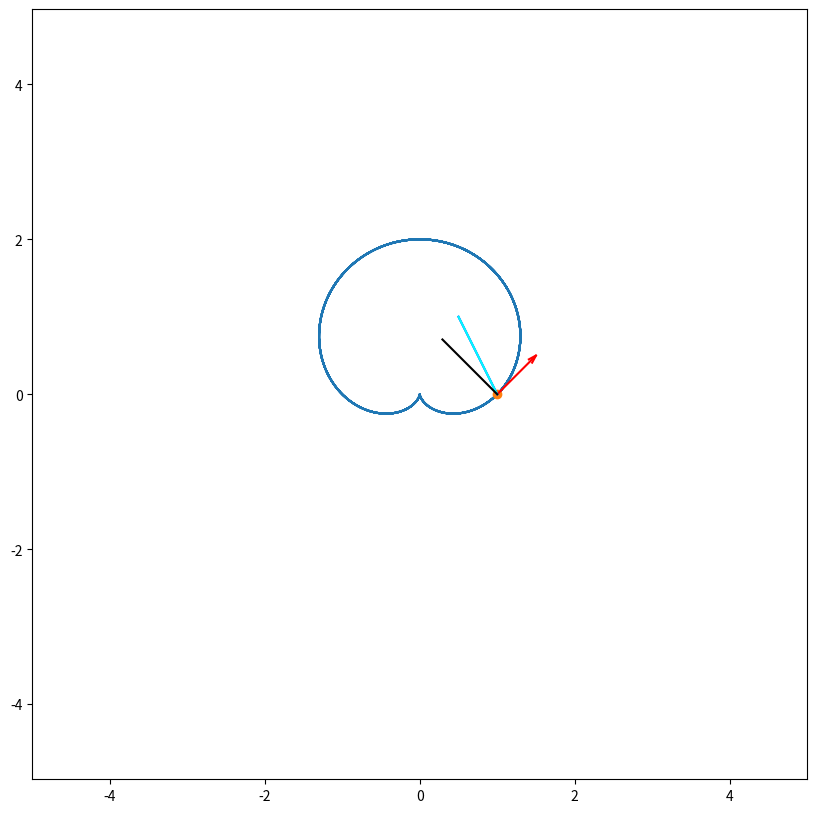

Recreate this plot in Python.
import numpy as np
import matplotlib.pyplot as plt
from matplotlib.animation import FuncAnimation
import sympy as sp

def Rot2D(X,Y,Alpha):
    RotX = X*np.cos(Alpha) - Y*np.sin(Alpha)
    RotY = X*np.sin(Alpha) + Y*np.cos(Alpha)
    return RotX, RotY

def RotX(X,Y, Alpha):
    RotXX = X*np.cos(Alpha) - Y*np.sin(Alpha)
    return RotXX

def RotY(X, Y,Alpha):
    RotYY = X*np.sin(Alpha) + Y*np.cos(Alpha)
    return RotYY

t = sp.Symbol('t')
r = 1 + sp.sin(t)
phi = t
#r = 2 + sp.sin(6*t)
#phi = 6.5*t + 1.2*sp.cos(6*t)
x = r*sp.cos(phi)
y = r*sp.sin(phi)
Vx = sp.diff(x,t)
Vy = sp.diff(y,t)
Ax = sp.diff(Vx,t)
Ay = sp.diff(Vy,t)

F_x = sp.lambdify(t, x)
F_y = sp.lambdify(t, y)
F_Vx = sp.lambdify(t, Vx)
F_Vy = sp.lambdify(t, Vy)
F_Ax = sp.lambdify(t, Ax)
F_Ay = sp.lambdify(t, Ay)

t = np.linspace(0,40,1001)

x = F_x(t)
y = F_y(t)
Vx = F_Vx(t)
Vy = F_Vy(t)
Ax = F_Ax(t)
Ay = F_Ay(t)

Alpha_V = np.arctan2(Vy,Vx)

fig = plt.figure(figsize=[10, 10])
ax = fig.add_subplot(111)
ax.axis('equal')
ax.set(xlim=[-5, 5],ylim=[-5, 5])

k_V = 0.5

ax.plot(x,y)
P = ax.plot(x[0],y[0],marker='o')[0]
V_line = ax.plot([x[0], x[0]+k_V*Vx[0]],[y[0], y[0]+k_V*Vy[0]],color=[1,0,0])[0]
A_line = ax.plot([x[0], x[0]+k_V*Ax[0]],[y[0], y[0]+k_V*Ay[0]],color=[0,0,1])[0]
R_line = ax.plot([x[0], x[0]+k_V*Ax[0]],[y[0], y[0]+k_V*Ay[0]],color=[0,1,1])[0]

a=0.1
b=0.03
x_arr = np.array([-a, 0, -a])
y_arr = np.array([b, 0, -b])
RotX, RotY = Rot2D(x_arr,y_arr,Alpha_V[0])
V_Arrow = ax.plot(x[0]+k_V*Vx[0] + RotX, y[0]+k_V*Vy[0] + RotY,color=[1,0,0])[0]

x1_arr = np.array([0, 1])
y1_arr = np.array([0, 0])
RotX, RotY = Rot2D(x1_arr, y1_arr, Alpha_V[0] + np.pi/2)
R_Arrow = ax.plot(x[0] + RotX, y[0] + RotY,color=[0,0,0])[0]



def TheMagicOfThtMovement(i):
    P.set_data(x[i], y[i])
    V_line.set_data([x[i], x[i]+k_V*Vx[i]], [y[i], y[i]+k_V*Vy[i]])
    A_line.set_data([x[i], x[i] + k_V * Ax[i]], [y[i], y[i] + k_V * Ay[i]])

    RX, RY = Rot2D(x[i]*Vx[i], y[i]*Vy[i], np.arctan2(y[i]*Vy[i], x[i]*Vx[i]) + np.pi/2)
    #R_line.set_data([x[i], RX], [y[i], RY])
    R_Arrow.set_data([x[i], x[i] + k_V * Vx[i]*np.cos(np.pi/2)], [y[i], y[i] + k_V * Vy[i]*np.sin(np.pi/2)])

    RotX, RotY = Rot2D(x_arr, y_arr, Alpha_V[i])

    V_Arrow.set_data(x[i]+k_V*Vx[i] + RotX, y[i]+k_V*Vy[i] + RotY)
    return [P, V_line, V_Arrow, A_line, R_line]

kino = FuncAnimation(fig,TheMagicOfThtMovement, frames=len(t), interval=20)

plt.show()
